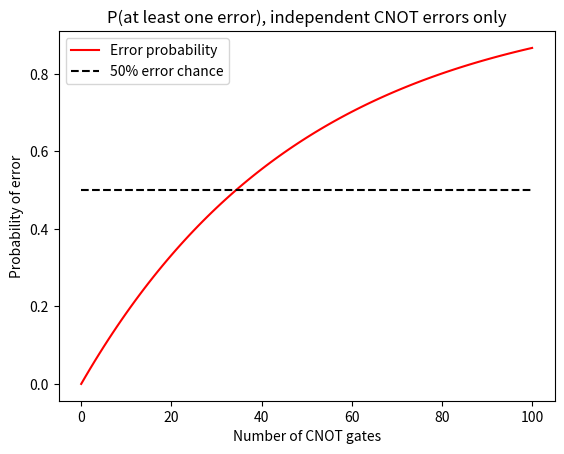

This chart was generated by the following Python code:
import numpy as np
import matplotlib.pyplot as plt 

# Plot error
err = lambda nvals : [1 - 0.98**n for n in nvals]
n = [i for i in range(101)]
half = [0.5 for i in n]
plt.plot(n,err(n),'-r',n,half,'--k')
plt.xlabel("Number of CNOT gates")
plt.ylabel("Probability of error")
plt.legend(["Error probability","50% error chance"])
plt.title("P(at least one error), independent CNOT errors only")
plt.savefig("Error.pdf",bbox_inches="tight")
plt.show()